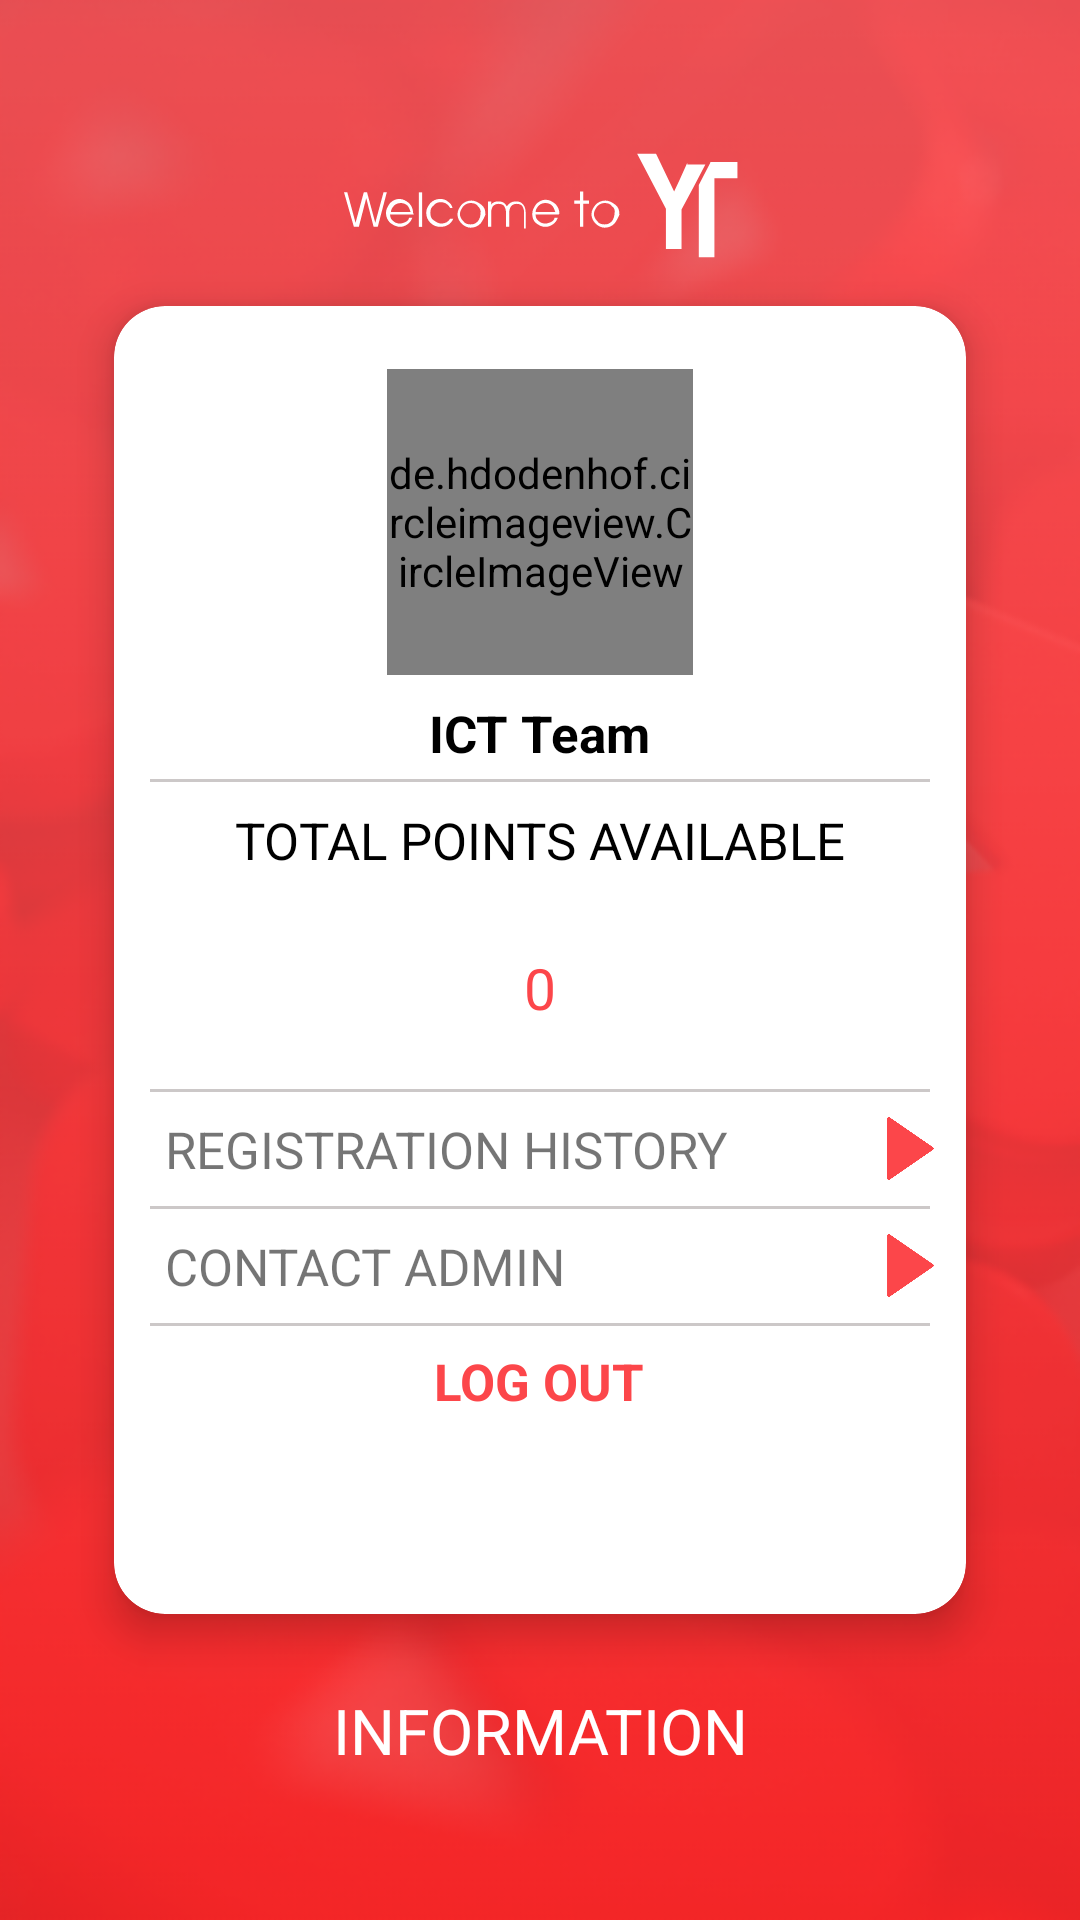

The Android layout XML behind this screen, and the referenced resources:
<!-- AndroidManifest.xml: application theme AppTheme -->
<!-- res/layout/activity_profile.xml -->
<?xml version="1.0" encoding="utf-8"?>
<FrameLayout
    xmlns:android="http://schemas.android.com/apk/res/android"
    xmlns:app="http://schemas.android.com/apk/res-auto"
    xmlns:tools="http://schemas.android.com/tools"
    android:layout_width="match_parent"
    android:layout_height="match_parent"
    android:background="@drawable/background"
    tools:context=".Profile.ProfileActivity">

    <ImageView
        android:id="@+id/iv_back"
        android:layout_width="wrap_content"
        android:layout_height="wrap_content"
        android:layout_margin="@dimen/dp10"
        android:src="@drawable/ic_back" />

    <ImageView
        android:id="@+id/iv_welcome"
        android:layout_width="match_parent"
        android:layout_height="@dimen/dp160"
        android:layout_centerHorizontal="true"
        app:srcCompat="@drawable/ic_welcome_to" />

    <android.support.v7.widget.CardView
        android:layout_marginLeft="@dimen/dp45"
        android:layout_marginRight="@dimen/dp45"
        android:layout_marginTop="@dimen/dp120"
        android:layout_marginBottom="@dimen/dp120"
        android:id="@+id/cv_info"
        android:layout_width="match_parent"
        android:layout_height="wrap_content"
        app:cardBackgroundColor="#fff"
        app:cardCornerRadius="@dimen/dp20"
        app:cardElevation="@dimen/dp10">

        <RelativeLayout
            android:id="@+id/rl_info"
            android:layout_width="match_parent"
            android:layout_height="match_parent">

            <de.hdodenhof.circleimageview.CircleImageView
                android:id="@+id/iv_avata"
                android:layout_width="@dimen/dp120"
                android:layout_height="@dimen/dp120"
                android:layout_centerHorizontal="true"
                android:layout_marginTop="@dimen/dp25"
                android:src="@drawable/ic_launcher_background" />

            <TextView
                android:id="@+id/tv_nameProfile"
                android:layout_width="wrap_content"
                android:layout_height="wrap_content"
                android:layout_below="@id/iv_avata"
                android:layout_centerHorizontal="true"
                android:layout_marginTop="@dimen/dp10"
                android:text="ICT Team"
                android:textColor="#000"
                android:textSize="@dimen/sp20"
                android:textStyle="bold" />

            <ImageView
                android:id="@+id/iv_line"
                android:layout_width="match_parent"
                android:layout_height="@dimen/dp2"
                android:layout_below="@id/tv_nameProfile"
                android:layout_marginLeft="@dimen/dp15"
                android:layout_marginTop="@dimen/dp5"
                android:layout_marginRight="@dimen/dp15"
                android:src="@color/gray" />

            <TextView
                android:id="@+id/tv_tongdiem"
                android:layout_width="wrap_content"
                android:layout_height="wrap_content"
                android:layout_below="@id/iv_line"
                android:layout_centerHorizontal="true"
                android:layout_marginTop="@dimen/dp10"
                android:text="@string/total_point"
                android:textColor="#000"
                android:textSize="@dimen/sp20" />

            <TextView
                android:id="@+id/tv_coin"
                android:layout_width="wrap_content"
                android:layout_height="wrap_content"
                android:layout_below="@id/tv_tongdiem"
                android:layout_centerHorizontal="true"
                android:layout_marginTop="@dimen/dp30"
                android:text="0"
                android:textColor="@color/red"
                android:textSize="@dimen/sp23" />

            <ImageView
                android:layout_width="wrap_content"
                android:layout_height="wrap_content"
                android:layout_below="@id/tv_tongdiem"
                android:layout_marginLeft="@dimen/dp5"
                android:layout_marginTop="@dimen/dp30"
                android:layout_toRightOf="@id/tv_coin"
                app:srcCompat="@drawable/ic_dollar" />

            <ImageView
                android:id="@+id/iv_line1"
                android:layout_width="match_parent"
                android:layout_height="@dimen/dp2"
                android:layout_below="@id/tv_coin"
                android:layout_marginLeft="@dimen/dp15"
                android:layout_marginTop="@dimen/dp25"
                android:layout_marginRight="@dimen/dp15"
                android:src="@color/gray" />

            <RelativeLayout
                android:id="@+id/rl_history"
                android:layout_width="match_parent"
                android:layout_height="@dimen/dp45"
                android:layout_below="@id/iv_line1">

                <TextView
                    android:layout_width="wrap_content"
                    android:layout_height="wrap_content"
                    android:layout_centerVertical="true"
                    android:layout_marginLeft="@dimen/dp20"
                    android:text="@string/history"
                    android:textSize="@dimen/sp20" />
                <ImageView
                    android:layout_marginRight="@dimen/dp10"
                    android:layout_centerVertical="true"
                    android:layout_alignParentRight="true"
                    android:src="@drawable/ic_arrow_right"
                    android:layout_width="@dimen/dp25"
                    android:layout_height="@dimen/dp25" />

            </RelativeLayout>

            <ImageView
                android:id="@+id/iv_line2"
                android:layout_width="match_parent"
                android:layout_height="@dimen/dp2"
                android:layout_below="@id/rl_history"
                android:layout_marginLeft="@dimen/dp15"
                android:layout_marginRight="@dimen/dp15"
                android:src="@color/gray" />

            <RelativeLayout
                android:id="@+id/rl_contacadmin"
                android:layout_width="match_parent"
                android:layout_height="@dimen/dp45"
                android:layout_below="@id/iv_line2">

                <TextView
                    android:layout_width="wrap_content"
                    android:layout_height="wrap_content"
                    android:layout_centerVertical="true"
                    android:layout_marginLeft="@dimen/dp20"
                    android:text="@string/contact_admin"
                    android:textSize="@dimen/sp20" />
                android:textSize="@dimen/sp20" />
                <ImageView
                    android:layout_marginRight="@dimen/dp10"
                    android:layout_centerVertical="true"
                    android:layout_alignParentRight="true"
                    android:src="@drawable/ic_arrow_right"
                    android:layout_width="@dimen/dp25"
                    android:layout_height="@dimen/dp25" />

            </RelativeLayout>
            <ImageView
                android:id="@+id/iv_line3"
                android:layout_width="match_parent"
                android:layout_height="@dimen/dp2"
                android:layout_below="@id/rl_contacadmin"
                android:layout_marginLeft="@dimen/dp15"
                android:layout_marginRight="@dimen/dp15"
                android:src="@color/gray" />
            <TextView
                android:layout_marginTop="@dimen/dp10"
                android:id="@+id/tv_logout"
                android:textStyle="bold"
                android:textSize="@dimen/sp20"
                android:layout_marginBottom="@dimen/dp10"
                android:layout_centerHorizontal="true"
                android:layout_below="@id/rl_contacadmin"
                android:textColor="@color/red"
                android:text="@string/log_out"
                android:layout_width="wrap_content"
                android:layout_height="wrap_content" />



        </RelativeLayout>
        <RelativeLayout
            android:visibility="invisible"
            android:id="@+id/rl_history1"
            android:layout_width="match_parent"
            android:layout_height="match_parent">
            <android.support.v7.widget.RecyclerView
                android:id="@+id/rv_history"
                android:layout_marginBottom="@dimen/dp2"
                android:layout_centerVertical="true"
                android:layout_above="@id/rl_clear"
                android:layout_width="match_parent"
                android:layout_height="match_parent">

            </android.support.v7.widget.RecyclerView>


            <RelativeLayout
                android:id="@+id/rl_clear"
                android:layout_centerVertical="true"
                android:layout_alignParentBottom="true"
                android:layout_width="match_parent"
                android:layout_height="@dimen/dp50">
                <TextView
                    android:layout_marginBottom="@dimen/dp10"
                    android:layout_alignParentBottom="true"
                    android:id="@+id/tv_clear"
                    android:textSize="@dimen/sp25"
                    android:textColor="@color/red"
                    android:layout_centerHorizontal="true"
                    android:layout_centerVertical="true"
                    android:text="XÓA LỊCH SỬ"
                    android:layout_width="wrap_content"
                    android:layout_height="wrap_content" />
                <ImageView
                    android:id="@+id/iv_back_red"
                    android:layout_marginLeft="@dimen/dp10"
                    android:layout_centerVertical="true"
                    android:src="@drawable/ic_back_red"
                    android:layout_width="@dimen/dp25"
                    android:layout_height="@dimen/dp25" />
            </RelativeLayout>


        </RelativeLayout>



    </android.support.v7.widget.CardView>

    <TextView
        android:id="@+id/tv_title"
        android:layout_marginTop="@dimen/dp300"
        android:layout_gravity="center"
        android:textColor="@color/white"
        android:textSize="@dimen/dp25"
        android:textAllCaps="true"
        android:text="@string/information"
        android:gravity="center"
        android:layout_width="match_parent"
        android:layout_height="wrap_content" />

</FrameLayout>
<!-- resources referenced by this layout -->
<resources>
  <color name="gray">#CCC8C8</color>
  <color name="red">#FC464A</color>
  <color name="white">#FFFFFF</color>
  <dimen name="dp10">5dp</dimen>
  <dimen name="dp120">62dp</dimen>
  <dimen name="dp15">7dp</dimen>
  <dimen name="dp160">83dp</dimen>
  <dimen name="dp2">1dp</dimen>
  <dimen name="dp20">10dp</dimen>
  <dimen name="dp25">13dp</dimen>
  <dimen name="dp30">15dp</dimen>
  <dimen name="dp300">157dp</dimen>
  <dimen name="dp45">23dp</dimen>
  <dimen name="dp5">2dp</dimen>
  <dimen name="dp50">26dp</dimen>
  <dimen name="sp20">10sp</dimen>
  <dimen name="sp23">12sp</dimen>
  <dimen name="sp25">13sp</dimen>
  <!-- drawable background: png bitmap (drawable, 149431 bytes) -->
  <!-- drawable ic_arrow_right (drawable) -->
  <vector android:height="24dp" android:viewportHeight="41.999"
      android:viewportWidth="41.999" android:width="24dp" xmlns:android="http://schemas.android.com/apk/res/android">
      <path android:fillColor="@color/red" android:pathData="M36.068,20.176l-29,-20C6.761,-0.035 6.363,-0.057 6.035,0.114C5.706,0.287 5.5,0.627 5.5,0.999v40c0,0.372 0.206,0.713 0.535,0.886c0.146,0.076 0.306,0.114 0.465,0.114c0.199,0 0.397,-0.06 0.568,-0.177l29,-20c0.271,-0.187 0.432,-0.494 0.432,-0.823S36.338,20.363 36.068,20.176z"/>
  </vector>
  <!-- drawable ic_back_red (drawable) -->
  <vector android:height="24dp" android:viewportHeight="477.175"
      android:viewportWidth="477.175" android:width="24dp" xmlns:android="http://schemas.android.com/apk/res/android">
      <path android:fillColor="@color/red" android:pathData="M145.188,238.575l215.5,-215.5c5.3,-5.3 5.3,-13.8 0,-19.1s-13.8,-5.3 -19.1,0l-225.1,225.1c-5.3,5.3 -5.3,13.8 0,19.1l225.1,225c2.6,2.6 6.1,4 9.5,4s6.9,-1.3 9.5,-4c5.3,-5.3 5.3,-13.8 0,-19.1L145.188,238.575z"/>
  </vector>
  <!-- drawable ic_welcome_to: vector/xml drawable (drawable, 3689 chars, omitted) -->
  <string name="contact_admin">CONTACT ADMIN</string>
  <string name="history">REGISTRATION HISTORY</string>
  <string name="information">Information</string>
  <string name="log_out">LOG OUT</string>
  <string name="total_point">TOTAL POINTS AVAILABLE</string>
  <style name="AppTheme" parent="@style/Theme.AppCompat.Light.NoActionBar">
          
          <item name="colorPrimary">@color/colorPrimary</item>
          <item name="colorPrimaryDark">@color/colorPrimaryDark</item>
          <item name="colorAccent">@color/colorAccent</item>
          <item name="android:windowNoTitle">true</item>
          <item name="android:windowFullscreen">true</item>
      </style>
  <color name="colorPrimary">#008577</color>
  <color name="colorPrimaryDark">#00574B</color>
  <color name="colorAccent">#D81B60</color>
</resources>
